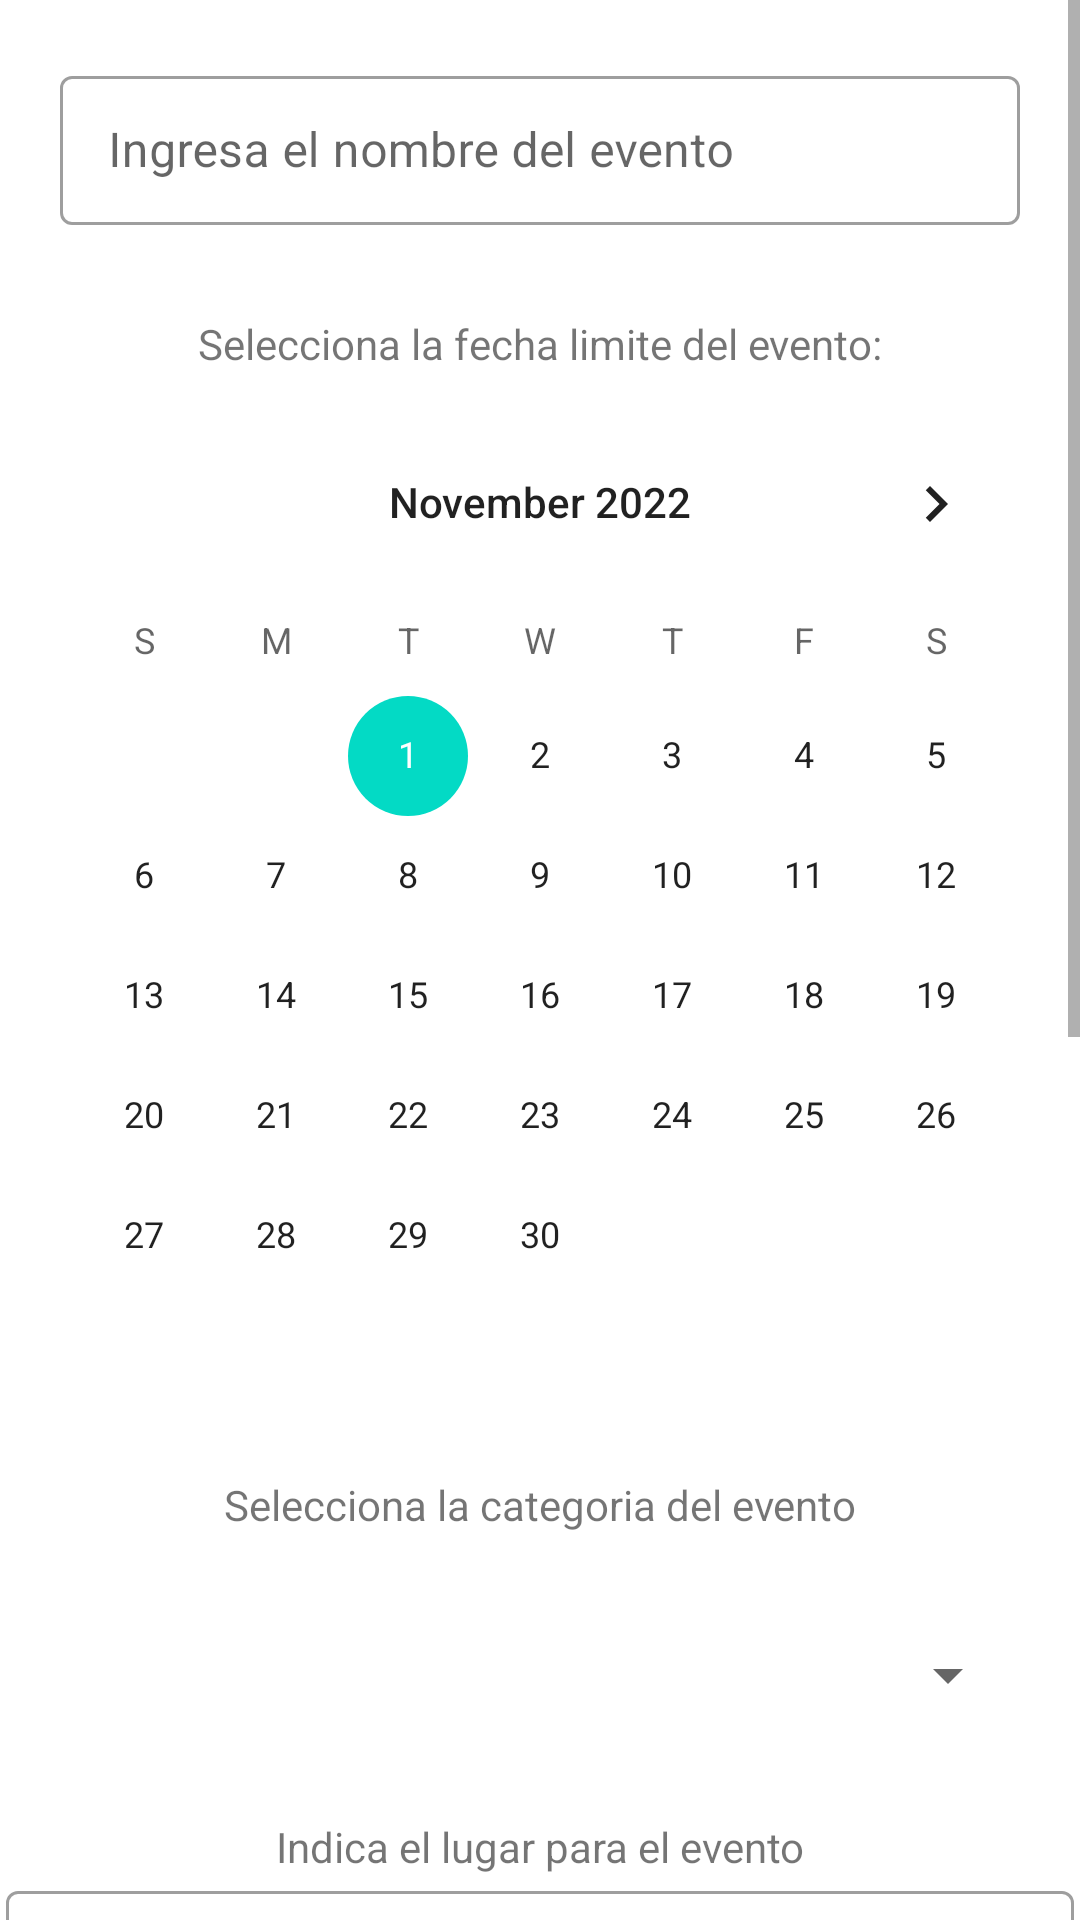

Write the Android layout XML for this screen, with the resource values it uses.
<!-- AndroidManifest.xml: application theme Theme.TodoBa -->
<!-- res/layout/fragment_create_event.xml -->
<?xml version="1.0" encoding="utf-8"?>
<ScrollView xmlns:android="http://schemas.android.com/apk/res/android"
    xmlns:app="http://schemas.android.com/apk/res-auto"
    xmlns:tools="http://schemas.android.com/tools"
    android:layout_height="match_parent"
    android:layout_width="match_parent"
    android:fillViewport="true"
    >

    <androidx.constraintlayout.widget.ConstraintLayout
        android:layout_width="match_parent"
        android:layout_height="wrap_content"
        android:background="@color/white"
        android:scrollbarAlwaysDrawVerticalTrack="true"
        android:scrollbars="horizontal"
        tools:context=".ui.fragments.CreateEventFragment"
        tools:visibility="visible">

        <com.google.android.material.textfield.TextInputLayout
            android:id="@+id/inputLayout_createCategoryFragment_nombreEvento"
            style="@style/Widget.MaterialComponents.TextInputLayout.OutlinedBox"
            android:layout_width="0dp"
            android:layout_height="55dp"
            android:layout_margin="20dp"
            android:hint="@string/hint_event_name"
            app:layout_constraintEnd_toEndOf="parent"
            app:layout_constraintStart_toStartOf="parent"
            app:layout_constraintTop_toTopOf="parent">

            <com.google.android.material.textfield.TextInputEditText
                android:id="@+id/textInputEmail"
                android:layout_width="match_parent"
                android:layout_height="match_parent" />
        </com.google.android.material.textfield.TextInputLayout>

        <ScrollView
            android:layout_width="match_parent"
            android:layout_height="match_parent"
            android:fillViewport="true"
            app:layout_constraintBottom_toBottomOf="parent"
            app:layout_constraintEnd_toEndOf="parent"
            app:layout_constraintStart_toStartOf="parent"
            app:layout_constraintTop_toTopOf="parent" />

        <TextView
            android:id="@+id/textview_createCategoryFragment_TituloCalendario"
            android:layout_width="wrap_content"
            android:layout_height="wrap_content"
            android:layout_marginTop="30dp"
            android:text="@string/hint_event_date"
            app:layout_constraintBottom_toTopOf="@id/calendar_createCategoryFragment"
            app:layout_constraintEnd_toEndOf="parent"
            app:layout_constraintStart_toStartOf="parent"
            app:layout_constraintTop_toBottomOf="@id/inputLayout_createCategoryFragment_nombreEvento" />

        <TextView
            android:id="@+id/textview_createCategoryFragment_TituloCategorias"
            android:layout_width="wrap_content"
            android:layout_height="wrap_content"
            android:layout_marginTop="20dp"
            android:text="@string/selecciona_categoria"
            app:layout_constraintEnd_toEndOf="parent"
            app:layout_constraintStart_toStartOf="parent"
            app:layout_constraintTop_toBottomOf="@+id/calendar_createCategoryFragment" />

        <TextView
            android:id="@+id/textview_createCategoryFragment_TituloLugar"
            android:layout_width="wrap_content"
            android:layout_height="wrap_content"
            android:layout_marginTop="20dp"
            android:text="@string/lugar_evento"
            app:layout_constraintEnd_toEndOf="parent"
            app:layout_constraintStart_toStartOf="parent"
            app:layout_constraintTop_toBottomOf="@+id/spinner_createCategoryFragment" />

        <TextView
            android:id="@+id/textview_createCategoryFragment_TituloLugar2"
            android:layout_width="wrap_content"
            android:layout_height="wrap_content"
            android:layout_marginTop="20dp"
            android:text="@string/ingresa_hora_limite__evento"
            app:layout_constraintEnd_toEndOf="parent"
            app:layout_constraintStart_toStartOf="parent"
            app:layout_constraintTop_toBottomOf="@+id/inputLayout_createCategoryFragment_lugarEvento" />

        <CalendarView
            android:id="@+id/calendar_createCategoryFragment"
            android:layout_width="wrap_content"
            android:layout_height="wrap_content"
            android:layout_marginTop="10dp"
            android:minDate="11/1/2022"
            app:layout_constraintEnd_toEndOf="parent"
            app:layout_constraintStart_toStartOf="parent"
            app:layout_constraintTop_toBottomOf="@+id/textview_createCategoryFragment_TituloCalendario" />

        <Spinner
            android:id="@+id/spinner_createCategoryFragment"
            android:layout_width="0dp"
            android:layout_height="55dp"
            android:layout_margin="20dp"
            android:spinnerMode="dropdown"
            app:layout_constraintEnd_toEndOf="parent"
            app:layout_constraintStart_toStartOf="parent"
            app:layout_constraintTop_toBottomOf="@+id/textview_createCategoryFragment_TituloCategorias" />

        <com.google.android.material.textfield.TextInputLayout
            android:id="@+id/inputLayout_createCategoryFragment_lugarEvento"
            style="@style/Widget.MaterialComponents.TextInputLayout.OutlinedBox"
            android:layout_width="356dp"
            android:layout_height="55dp"
            android:hint="@string/lugar_del_evento"
            app:layout_constraintEnd_toEndOf="parent"
            app:layout_constraintStart_toStartOf="parent"
            app:layout_constraintTop_toBottomOf="@+id/textview_createCategoryFragment_TituloLugar">

            <com.google.android.material.textfield.TextInputEditText
                android:id="@+id/textInputLugar"
                android:layout_width="match_parent"
                android:layout_height="match_parent" />
        </com.google.android.material.textfield.TextInputLayout>

        <Button
            android:id="@+id/button_crear_evento"
            android:layout_width="wrap_content"
            android:layout_height="wrap_content"
            android:background="@drawable/rectangle_buttton"
            android:text="@string/crear_evento"
            android:layout_margin="20dp"
            app:layout_constraintEnd_toEndOf="parent"
            app:layout_constraintStart_toStartOf="parent"
            app:layout_constraintTop_toBottomOf="@+id/inputLayout_createCategoryFragment_comentario" />

        <TimePicker
            android:id="@+id/editTextTime_createEventFragment_horaEvento"
            android:layout_width="wrap_content"
            android:layout_height="wrap_content"
            android:layout_marginTop="20dp"
            android:timePickerMode="spinner"
            app:layout_constraintEnd_toEndOf="parent"
            app:layout_constraintStart_toStartOf="parent"
            app:layout_constraintTop_toBottomOf="@+id/textview_createCategoryFragment_TituloLugar2" />

        <TextView
            android:id="@+id/textview_createCategoryFragment_TituloComentario"
            android:layout_width="wrap_content"
            android:layout_height="wrap_content"
            android:layout_marginTop="20dp"
            android:text="@string/ingresa_un_comentario"
            app:layout_constraintEnd_toEndOf="parent"
            app:layout_constraintStart_toStartOf="parent"
            app:layout_constraintTop_toBottomOf="@+id/editTextTime_createEventFragment_horaEvento" />
        <com.google.android.material.textfield.TextInputLayout
            android:id="@+id/inputLayout_createCategoryFragment_comentario"
            style="@style/Widget.MaterialComponents.TextInputLayout.OutlinedBox"
            android:layout_width="356dp"
            android:layout_height="100dp"
            android:layout_margin="@dimen/margin_mid"
            android:hint="@string/comentario"
            app:counterMaxLength="200"
            app:layout_constraintEnd_toEndOf="parent"
            app:layout_constraintStart_toStartOf="parent"
            app:layout_constraintTop_toBottomOf="@+id/textview_createCategoryFragment_TituloComentario">

            <com.google.android.material.textfield.TextInputEditText
                android:id="@+id/textInputComentario"
                android:layout_width="match_parent"
                android:layout_height="match_parent" />
        </com.google.android.material.textfield.TextInputLayout>


    </androidx.constraintlayout.widget.ConstraintLayout>

</ScrollView>
<!-- resources referenced by this layout -->
<resources>
  <color name="white">#FFFFFFFF</color>
  <dimen name="margin_mid">25dp</dimen>
  <!-- drawable rectangle_buttton (drawable) -->
  <?xml version="1.0" encoding="utf-8"?>
  <selector xmlns:android="http://schemas.android.com/apk/res/android">
      <item>
          <shape android:shape="rectangle">
              <solid android:color="#009688"/>
              <size android:width="100dp" android:height="50dp"/>
              <corners android:radius="25dp" />
          </shape>
      </item>
  </selector>
  <string name="comentario">Comentario</string>
  <string name="crear_evento">Crear evento</string>
  <string name="hint_event_date">Selecciona la fecha limite del evento:</string>
  <string name="hint_event_name">Ingresa el nombre del evento</string>
  <string name="ingresa_hora_limite__evento">Ingresa la hora limite del evento</string>
  <string name="ingresa_un_comentario">Ingresa un comentario</string>
  <string name="lugar_del_evento">Lugar del evento</string>
  <string name="lugar_evento">Indica el lugar para el evento</string>
  <string name="selecciona_categoria">Selecciona la categoria del evento</string>
  <style name="Theme.TodoBa" parent="Theme.MaterialComponents.DayNight.DarkActionBar">
          
          <item name="colorPrimary">@color/purple_500</item>
          <item name="colorPrimaryVariant">@color/purple_700</item>
          <item name="colorOnPrimary">@color/white</item>
          
          <item name="colorSecondary">@color/teal_200</item>
          <item name="colorSecondaryVariant">@color/teal_700</item>
          <item name="colorOnSecondary">@color/black</item>
          
          <item name="android:statusBarColor">?attr/colorPrimaryVariant</item>
          
      </style>
  <color name="purple_500">#FF6200EE</color>
  <color name="purple_700">#FF3700B3</color>
  <color name="teal_200">#FF03DAC5</color>
  <color name="teal_700">#FF018786</color>
  <color name="black">#FF000000</color>
</resources>
